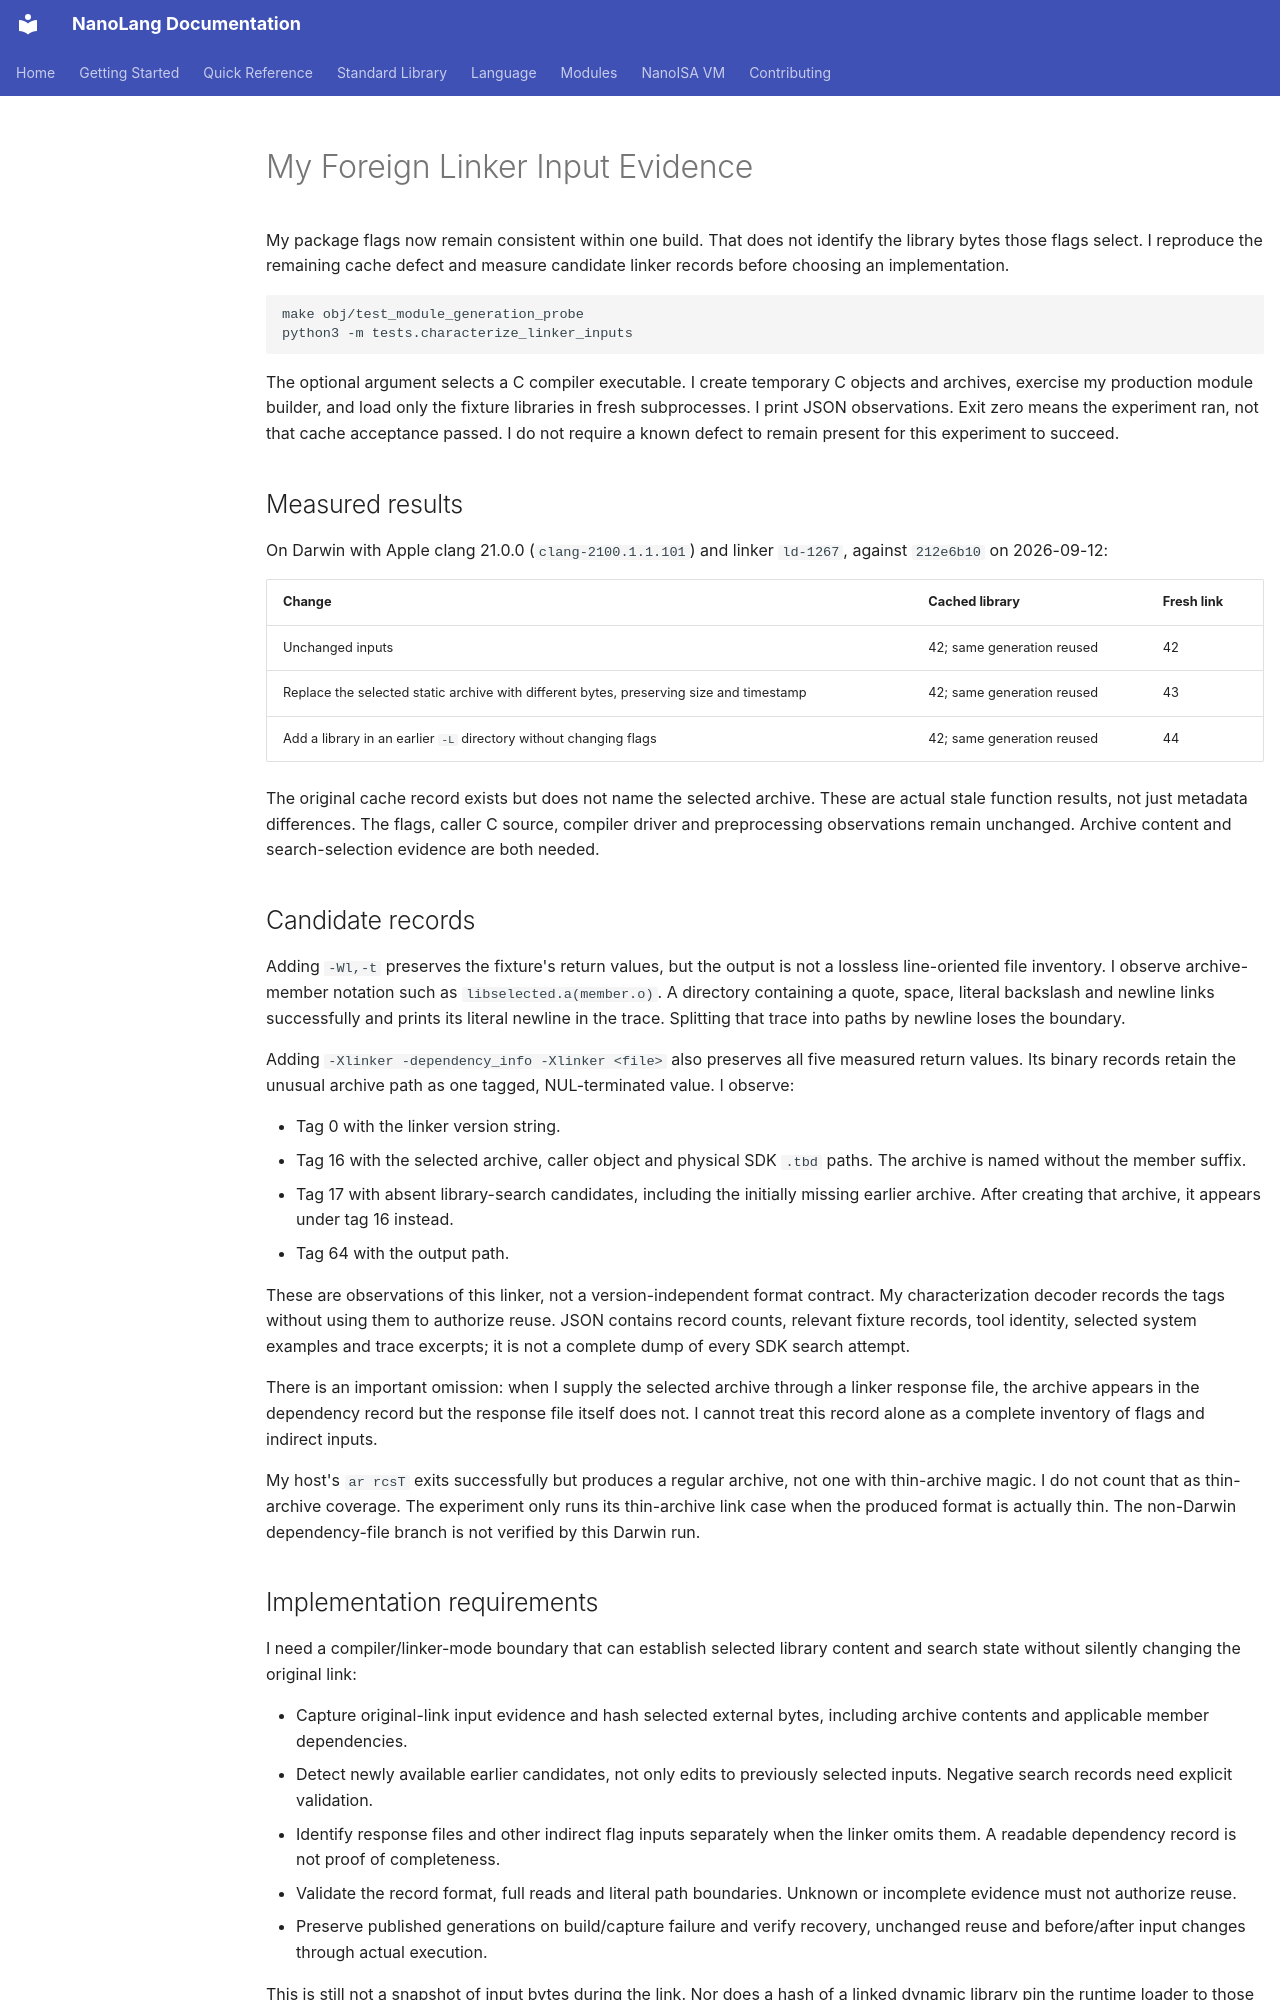

repository: jordanhubbard/nanolang · page: LINKER_INPUT_EVIDENCE/index.html · generator: mkdocs

# My Foreign Linker Input Evidence

My package flags now remain consistent within one build. That does not identify
the library bytes those flags select. I reproduce the remaining cache defect
and measure candidate linker records before choosing an implementation.

```sh
make obj/test_module_generation_probe
python3 -m tests.characterize_linker_inputs
```

The optional argument selects a C compiler executable. I create temporary C
objects and archives, exercise my production module builder, and load only the
fixture libraries in fresh subprocesses. I print JSON observations. Exit zero
means the experiment ran, not that cache acceptance passed. I do not require a
known defect to remain present for this experiment to succeed.

## Measured results

On Darwin with Apple clang 21.0.0 (`clang-2100.1.1.101`) and linker `ld-1267`,
against `212e6b10` on 2026-09-12:

| Change | Cached library | Fresh link |
| --- | --- | --- |
| Unchanged inputs | 42; same generation reused | 42 |
| Replace the selected static archive with different bytes, preserving size and timestamp | 42; same generation reused | 43 |
| Add a library in an earlier `-L` directory without changing flags | 42; same generation reused | 44 |

The original cache record exists but does not name the selected archive. These
are actual stale function results, not just metadata differences. The flags,
caller C source, compiler driver and preprocessing observations remain
unchanged. Archive content and search-selection evidence are both needed.

## Candidate records

Adding `-Wl,-t` preserves the fixture's return values, but the output is not a
lossless line-oriented file inventory. I observe archive-member notation such
as `libselected.a(member.o)`. A directory containing a quote, space, literal
backslash and newline links successfully and prints its literal newline in
the trace. Splitting that trace into paths by newline loses the boundary.

Adding `-Xlinker -dependency_info -Xlinker <file>` also preserves all five
measured return values. Its binary records retain the unusual archive path as
one tagged, NUL-terminated value. I observe:

- Tag 0 with the linker version string.
- Tag 16 with the selected archive, caller object and physical SDK `.tbd`
  paths. The archive is named without the member suffix.
- Tag 17 with absent library-search candidates, including the initially
  missing earlier archive. After creating that archive, it appears under tag
  16 instead.
- Tag 64 with the output path.

These are observations of this linker, not a version-independent format
contract. My characterization decoder records the tags without using them to
authorize reuse. JSON contains record counts, relevant fixture records, tool
identity, selected system examples and trace excerpts; it is not a complete
dump of every SDK search attempt.

There is an important omission: when I supply the selected archive through a
linker response file, the archive appears in the dependency record but the
response file itself does not. I cannot treat this record alone as a complete
inventory of flags and indirect inputs.

My host's `ar rcsT` exits successfully but produces a regular archive, not one
with thin-archive magic. I do not count that as thin-archive coverage. The
experiment only runs its thin-archive link case when the produced format is
actually thin. The non-Darwin dependency-file branch is not verified by this
Darwin run.

## Implementation requirements

I need a compiler/linker-mode boundary that can establish selected library
content and search state without silently changing the original link:

- Capture original-link input evidence and hash selected external bytes,
  including archive contents and applicable member dependencies.
- Detect newly available earlier candidates, not only edits to previously
  selected inputs. Negative search records need explicit validation.
- Identify response files and other indirect flag inputs separately when the
  linker omits them. A readable dependency record is not proof of completeness.
- Validate the record format, full reads and literal path boundaries. Unknown
  or incomplete evidence must not authorize reuse.
- Preserve published generations on build/capture failure and verify recovery,
  unchanged reuse and before/after input changes through actual execution.

This is still not a snapshot of input bytes during the link. Nor does a hash
of a linked dynamic library pin the runtime loader to those same bytes for an
old executable. Runtime dependency retention, source snapshots, transitive
tool identity and other compiler modes remain separate unfinished boundaries.
